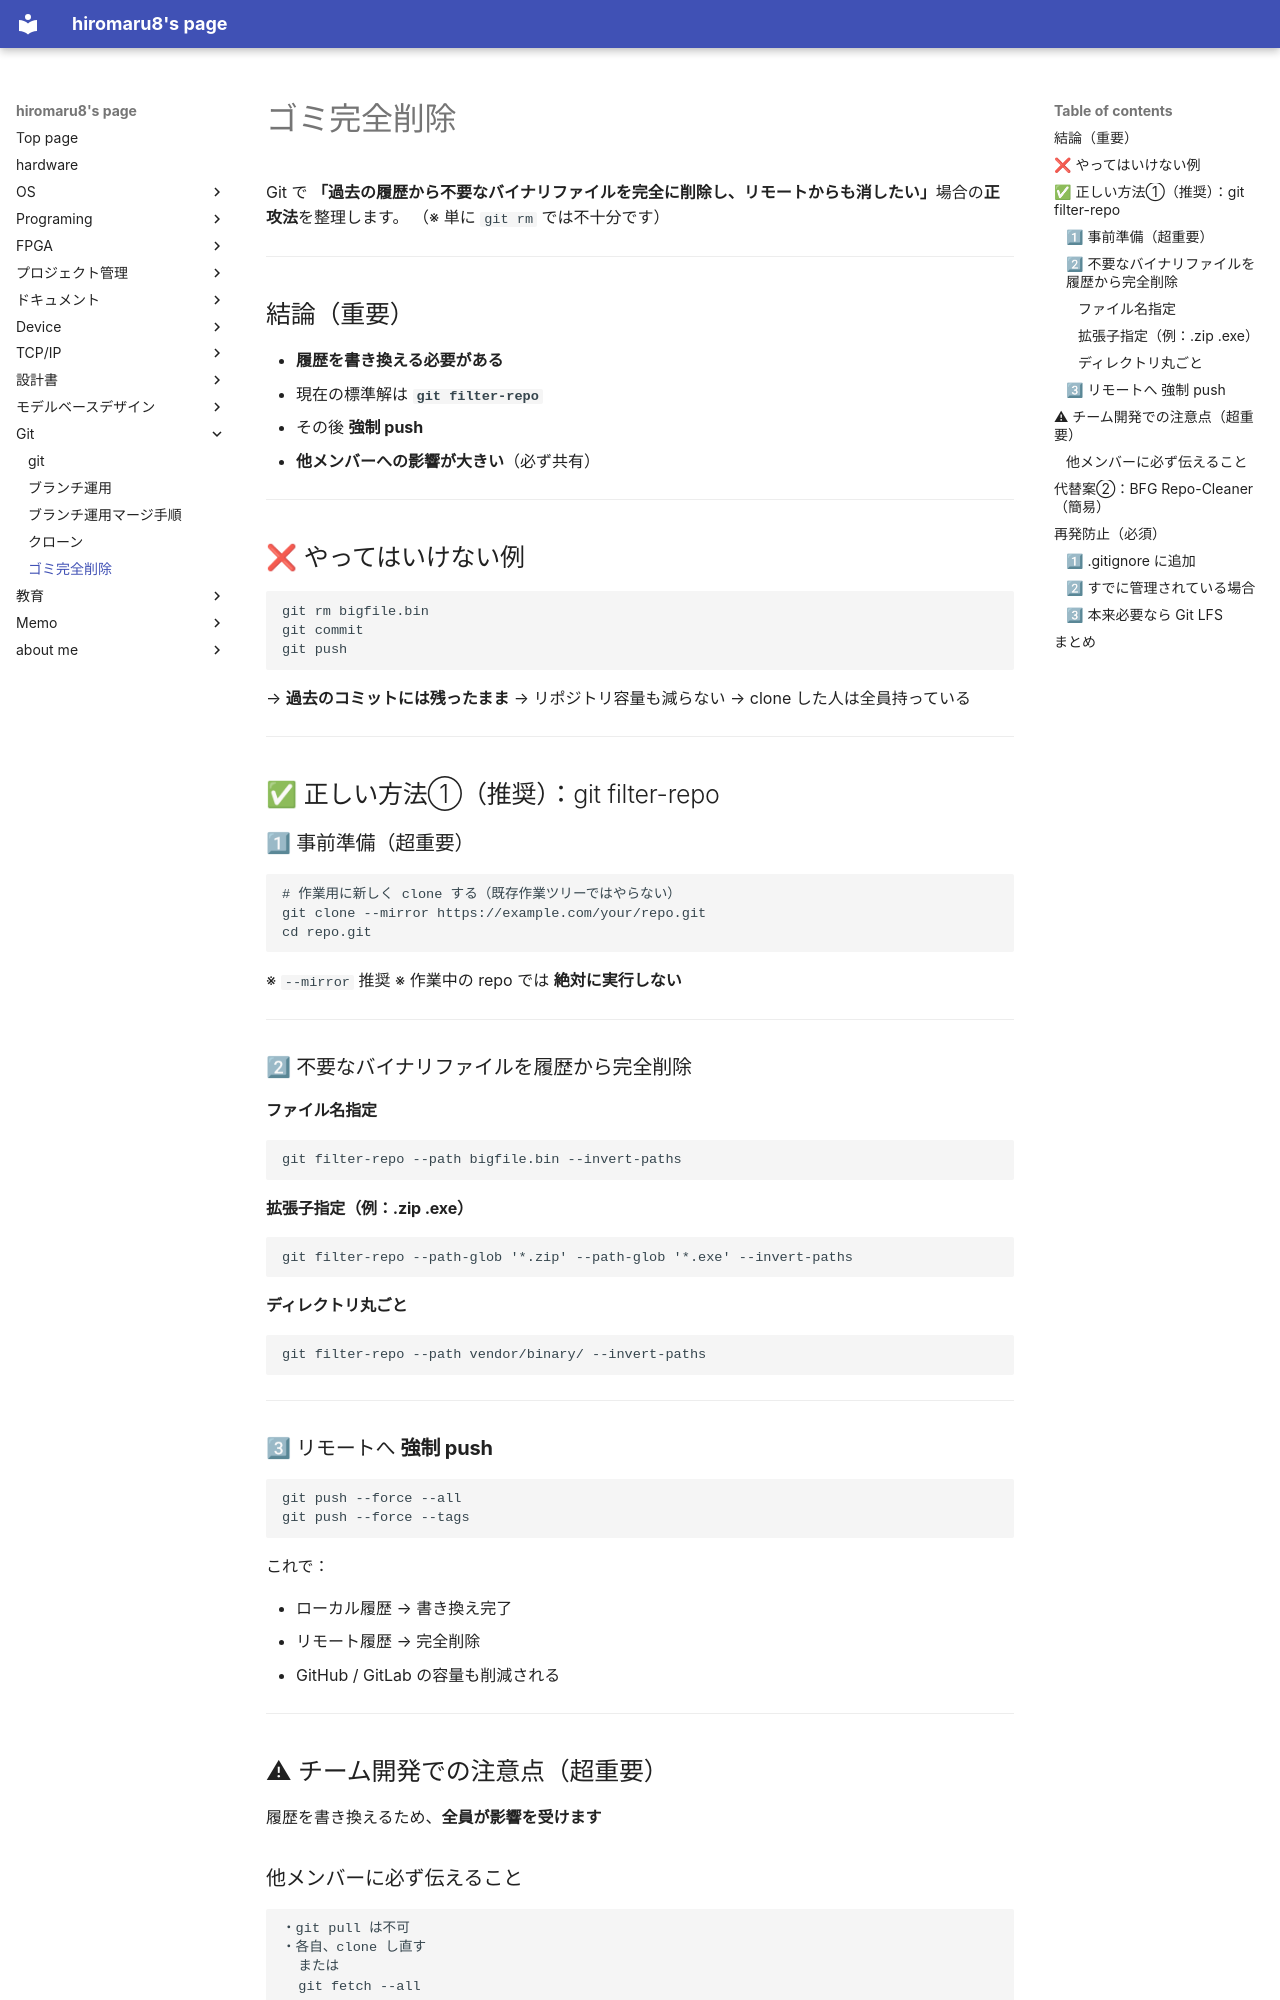

repository: hiromaru8/Mypage · page: git/dell_gomi/index.html · generator: mkdocs

Git で **「過去の履歴から不要なバイナリファイルを完全に削除し、リモートからも消したい」**場合の**正攻法**を整理します。
（※ 単に `git rm` では不十分です）

---

## 結論（重要）

* **履歴を書き換える必要がある**
* 現在の標準解は **`git filter-repo`**
* その後 **強制 push**
* **他メンバーへの影響が大きい**（必ず共有）

---

## ❌ やってはいけない例

```bash
git rm bigfile.bin
git commit
git push
```

→ **過去のコミットには残ったまま**
→ リポジトリ容量も減らない
→ clone した人は全員持っている

---

## ✅ 正しい方法①（推奨）：git filter-repo

### 1⃣ 事前準備（超重要）

```bash
# 作業用に新しく clone する（既存作業ツリーではやらない）
git clone --mirror https://example.com/your/repo.git
cd repo.git
```

※ `--mirror` 推奨
※ 作業中の repo では **絶対に実行しない**

---

### 2⃣ 不要なバイナリファイルを履歴から完全削除

#### ファイル名指定

```bash
git filter-repo --path bigfile.bin --invert-paths
```

#### 拡張子指定（例：.zip .exe）

```bash
git filter-repo --path-glob '*.zip' --path-glob '*.exe' --invert-paths
```

#### ディレクトリ丸ごと

```bash
git filter-repo --path vendor/binary/ --invert-paths
```

---

### 3⃣ リモートへ **強制 push**

```bash
git push --force --all
git push --force --tags
```

これで：

* ローカル履歴 → 書き換え完了
* リモート履歴 → 完全削除
* GitHub / GitLab の容量も削減される

---

## ⚠ チーム開発での注意点（超重要）

履歴を書き換えるため、**全員が影響を受けます**
